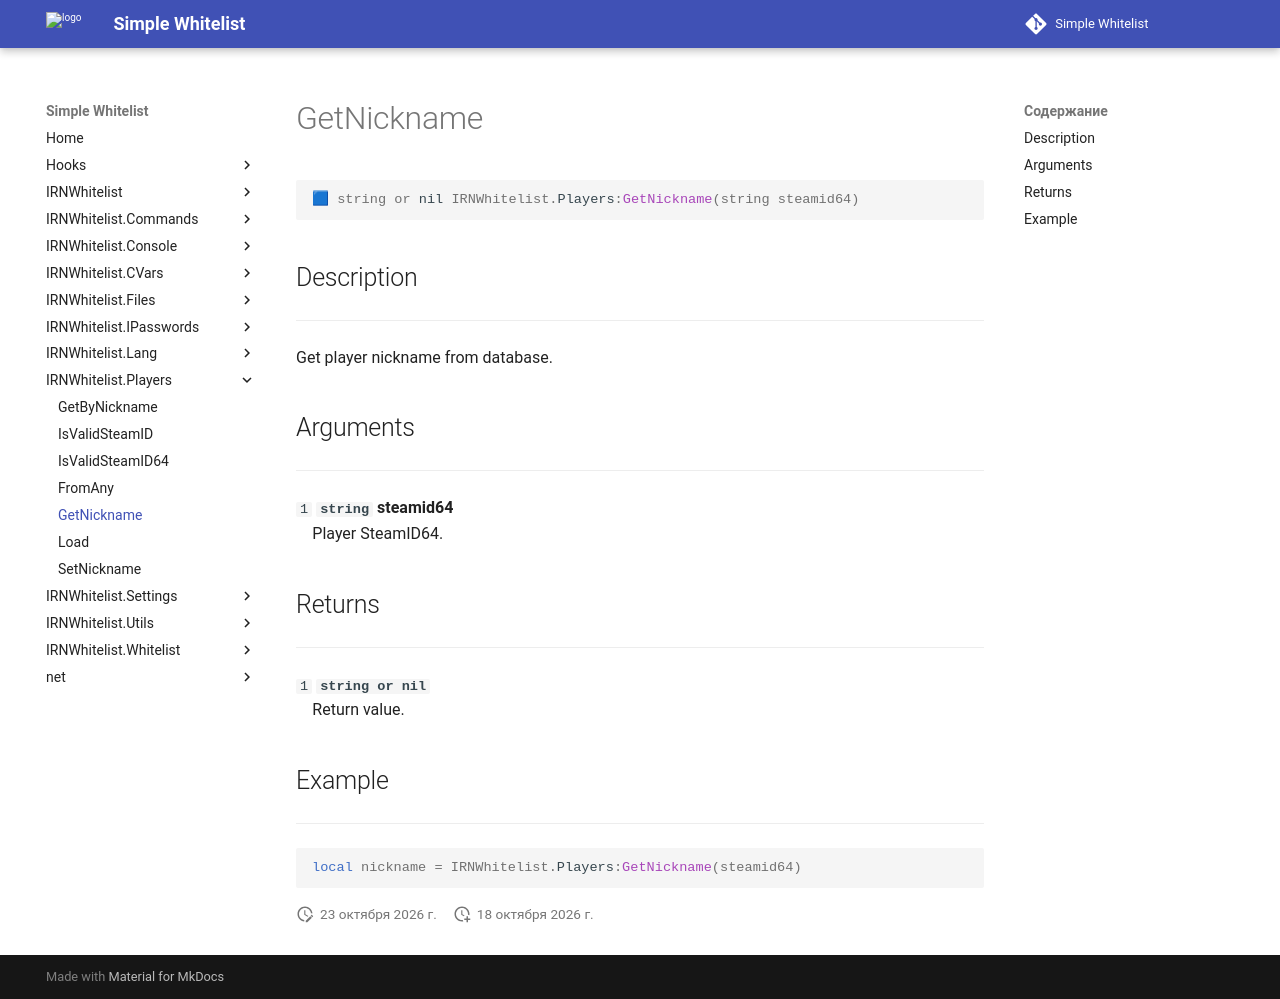

repository: Enalian/simple_whitelist · page: IRNWhitelist_Players/GetNickname/index.html · generator: mkdocs

---
title: IRNWhitelist.Players:GetNickname
---

```lua
🟦 string or nil IRNWhitelist.Players:GetNickname(string steamid64)
```

## Description
---

Get player nickname from database.

## Arguments
---

`1` **`string`** **steamid64**  
&emsp;Player SteamID64.

## Returns
---

`1` **`string or nil`**  
&emsp;Return value.

## Example
---

```lua
local nickname = IRNWhitelist.Players:GetNickname(steamid64)
```
